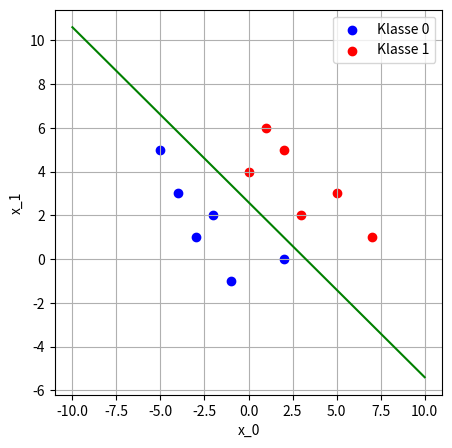

Source code (Python):
import matplotlib.pyplot as plt

class Perceptron():
    def __init__(self, w0, w1, b, eta):
        self.w0 = w0
        self.w1 = w1
        self.b = b
        self.eta = eta
        self.total_num_iterations = 0

    def train(self, training_data):
        total_num_points = len(training_data[0][1]) + len(training_data[1][1])

        while True:
            d_b = 0
            d_w0 = 0
            d_w1 = 0
            total_error = 0;
            self.total_num_iterations += 1

            for (y, points) in training_data:
                for (x_0, x_1) in points:
                    z = self.w0 * x_0 + self.w1 * x_1 + self.b
                    a = 1 if z > 0 else 0
                    error = y - a
                    d_w0 += self.eta * error * x_0
                    d_w1 += self.eta * error * x_1
                    d_b += self.eta * error
                    total_error += error ** 2

            if total_error == 0:
                return

            if self.total_num_iterations >= 100000:
                print(f"Giving up after {self.total_num_iterations} iterations.")
                return

            d_w0 = d_w0 / total_num_points
            d_w1 = d_w1 / total_num_points
            d_b = d_b / total_num_points

            self.w0 += d_w0
            self.w1 += d_w1
            self.b += d_b


if __name__ == '__main__':
    classified_points = [
        (0, [(2, 0), (-4, 3), (-5, 5), (-2, 2), (-3, 1), (-1, -1)]),
        (1, [(0, 4), (2, 5),  (5, 3), (3, 2), (1, 6), (7, 1)])
    ]

    pcp = Perceptron(0.5, -0.3, 0.2, 0.1)
    pcp.train(classified_points)
    
    m = -(pcp.w0 / pcp.w1)
    n = -(pcp.b / pcp.w1)

    print(f"Final weights: (b, w0, w1) = {(pcp.b, pcp.w0, pcp.w1)}")
    print(f"Total # of iterations: {pcp.total_num_iterations}")
    print(f"Linear function params (m, n) = {(m, n)}")

    plt.figure(1, figsize=(5, 5))
    plt.scatter(*zip(*classified_points[0][1]), color='blue', label='Klasse 0')
    plt.scatter(*zip(*classified_points[1][1]), color='red', label='Klasse 1')
    plt.legend()

    X = [-10, 10]
    Y = [m * x + n for x in X]
    plt.plot(X, Y, color='green')
    
    plt.xlabel('x_0')
    plt.ylabel('x_1')
    plt.grid()
    plt.show()
